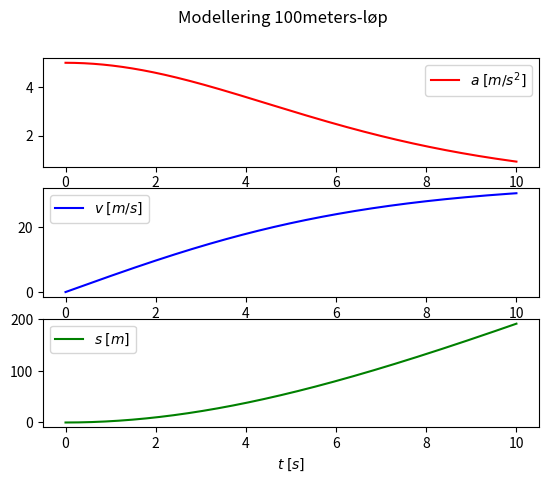

Recreate this plot in Python.
# [redacted]
# [email redacted]
# Oppgave a - g
import numpy as np
import matplotlib.pyplot as plt

class ForwardEuler:
    def __init__(self, f, N, T):
        self.f = f
        self.N = N
        self.a = np.zeros(N+1)
        self.v = np.zeros(N+1)
        self.x = np.zeros(N+1)
        self.t = np.linspace(0, T, N+1)

    def set_initial_condition(self, v0, x0):
        self.x0 = x0
        self.v0 = v0

    def solve(self):
        t = self.t; a = self.a; v = self.v; x = self.x
        a[0] = self.f(self.x0, self.v0, self.t[0])
        v[0] = self.v0
        x[0] = self.x0
        for n in range(self.N):
            dt = t[n+1] - t[n]
            v[n+1] = v[n] + dt*self.f(x[n], v[n], t[n])
            x[n+1] = x[n] + dt*v[n+1]
            a[n+1] = self.f(x[n+1], v[n+1], t[n+1])
        return self.a, self.v, self.x, self.t

class acceleration:
    def __init__(self, p, C_d, A_0, w, m):
        self.p = p; self.C_d = C_d; self.A_0 = A_0
        self.w = w; self.m = m

    def __call__(self, x, v, t):
        a = (800 - self.p*self.C_d*self.A_0*(v-self.w)**2) / (2*self.m)
        return a

a = acceleration(p=1.293, C_d=1.2, A_0=0.45, w=0, m=80)

method = ForwardEuler(a, 1000, 10)
method.set_initial_condition(v0=0, x0=0)
a, v, x, t = method.solve()

plt.subplot(311)
plt.plot(t, a, 'r', label=r'$a\;[m/s^2]$')
plt.legend()

plt.subplot(312)
plt.plot(t, v, 'b', label=r'$v\;[m/s]$')
plt.legend()

plt.subplot(313)
plt.plot(t, x, 'g', label=r'$s\;[m]$')
plt.xlabel(r'$t\;[s]$')
plt.legend()
# plt.savefig('sprinter.png')
plt.suptitle('Modellering 100meters-løp')
plt.show()

for n in range(len(t)):
    if x[n] > 100:
        print(f'\nt\tx\n{t[n-1]}\t{x[n-1]}\n {t[n]}\t{x[n]}\n')
        break

print(f'Terminalfart: {v[-1]}')
